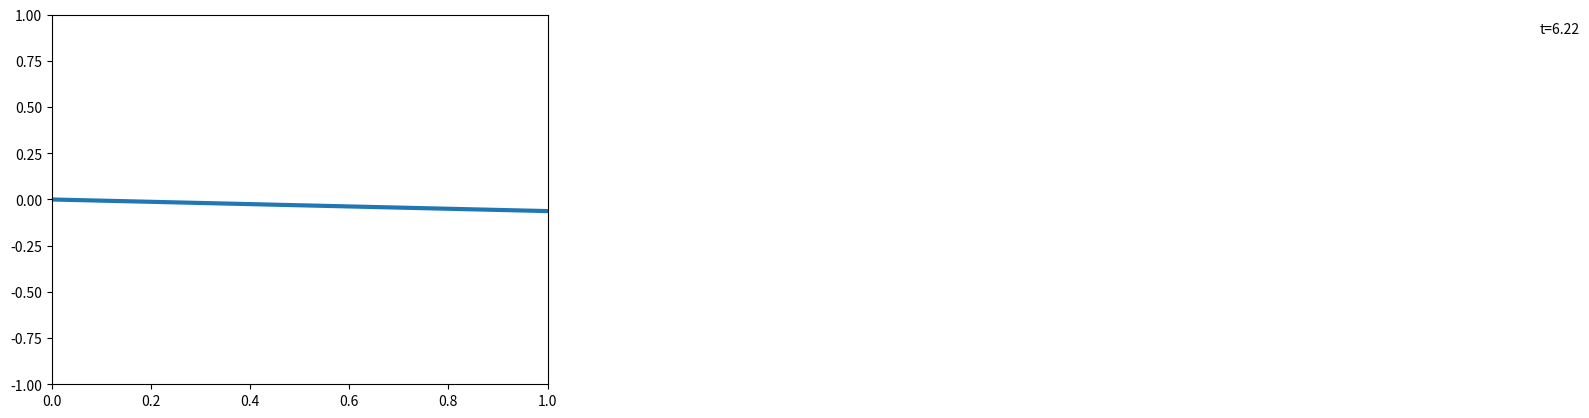

Here is the Python script that generated this plot:
import numpy as np
from matplotlib import pyplot as plt
from matplotlib.animation import FuncAnimation

xmin = 0
xmax = 1
tmax = 2 * np.pi
nframes = 100
fig = plt.figure()
ax = plt.axes(xlim=(xmin, xmax), ylim=(-1, 1))
line, = ax.plot([], [], lw=3)
ttl = ax.text(3.0, 0.9, '')


def u(x, t):
    return x * np.sin(t)


def init():
    line.set_data([], [])
    ttl.set_text('')
    return line, ttl


def animate(i):
    x = np.linspace(xmin, xmax, 100)
    t = i * tmax / nframes
    y = u(x, t)
    ttl.set_text('t={:4.2f}'.format(t))
    line.set_data(x, y)
    return line, ttl


anim = FuncAnimation(fig, animate, init_func=init,
                     frames=nframes, interval=80, blit=True)
anim.save("task3.gif", writer='pillow')
